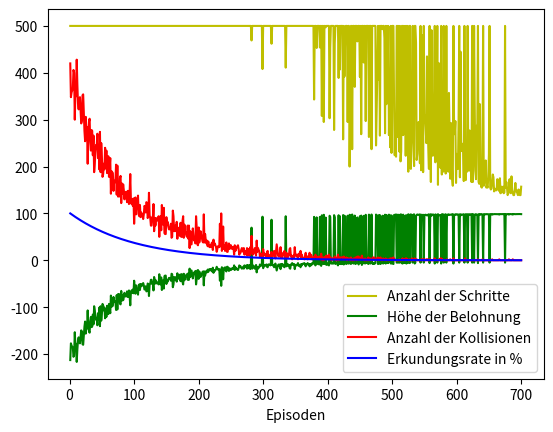

This chart was generated by the following Python code:
import random as rd
import numpy as np
import matplotlib.pyplot as plt
#=============================================================================================================
labyrinth2 = np.array([  # 15x22 Matrix
    [2, 0, 0, 1, 1, 1, 1, 1, 1, 1, 1, 1, 1, 1, 1, 1, 1, 1, 1, 1, 1, 1],
    [0, 0, 0, 0, 0, 0, 0, 0, 0, 1, 0, 0, 1, 0, 0, 0, 0, 0, 1, 0, 0, 1],
    [1, 0, 0, 1, 0, 0, 1, 1, 1, 1, 0, 0, 1, 0, 0, 1, 0, 0, 1, 0, 0, 1],
    [1, 0, 0, 1, 0, 0, 0, 0, 0, 1, 0, 0, 1, 0, 0, 1, 0, 0, 1, 0, 0, 1],
    [1, 0, 0, 1, 1, 1, 1, 1, 1, 1, 0, 0, 1, 1, 1, 1, 0, 0, 1, 0, 0, 1],
    [1, 0, 0, 0, 0, 0, 0, 0, 0, 1, 0, 0, 0, 0, 0, 0, 0, 0, 0, 0, 0, 1],
    [1, 0, 0, 1, 0, 0, 1, 1, 1, 1, 1, 1, 1, 0, 0, 1, 0, 0, 1, 1, 1, 1],
    [1, 0, 0, 1, 0, 0, 1, 0, 0, 0, 0, 0, 0, 0, 0, 1, 0, 0, 1, 0, 0, 1],
    [1, 0, 0, 1, 0, 0, 1, 0, 0, 1, 0, 0, 1, 1, 1, 1, 1, 1, 1, 0, 0, 1],
    [1, 0, 0, 1, 0, 0, 1, 0, 0, 1, 0, 0, 1, 0, 0, 0, 0, 0, 1, 0, 0, 1],
    [1, 0, 0, 1, 0, 0, 1, 0, 0, 1, 0, 0, 1, 1, 1, 1, 0, 0, 1, 0, 0, 1],
    [1, 0, 0, 1, 0, 0, 0, 0, 0, 1, 0, 0, 0, 0, 0, 0, 0, 0, 1, 0, 0, 1],
    [1, 0, 0, 1, 1, 1, 1, 1, 1, 1, 0, 0, 1, 1, 1, 1, 0, 0, 1, 0, 0, 1],
    [1, 0, 0, 0, 0, 0, 1, 0, 0, 0, 0, 0, 0, 0, 0, 1, 0, 0, 0, 0, 0, 0],
    [1, 1, 1, 1, 1, 1, 1, 1, 1, 1, 1, 1, 1, 1, 1, 1, 1, 1, 1, 0, 0, 3]
])

labyrinth = np.array([  # 31x46 Matrix
    [2, 0, 0, 1, 1, 1, 1, 1, 1, 1, 1, 1, 1, 1, 1, 1, 1, 1, 1, 1, 1, 1, 1, 1,
        1, 1, 1, 1, 1, 1, 1, 1, 1, 1, 1, 1, 1, 1, 1, 1, 1, 1, 1, 1, 1, 1],
    [0, 0, 0, 0, 0, 0, 0, 0, 0, 0, 0, 0, 0, 0, 0, 0, 0, 0, 0, 0, 0, 0, 0, 0,
        0, 0, 0, 1, 0, 0, 0, 0, 0, 1, 0, 0, 0, 0, 0, 0, 0, 0, 1, 0, 0, 1],
    [1, 0, 0, 1, 1, 1, 1, 1, 1, 1, 1, 1, 1, 0, 0, 1, 1, 1, 1, 1, 1, 1, 0, 0,
        1, 0, 0, 1, 1, 1, 1, 0, 0, 1, 1, 1, 1, 0, 0, 1, 0, 0, 1, 0, 0, 1],
    [1, 0, 0, 0, 0, 0, 1, 0, 0, 0, 0, 0, 1, 0, 0, 1, 0, 0, 1, 0, 0, 1, 0, 0,
        1, 0, 0, 0, 0, 0, 1, 0, 0, 1, 0, 0, 1, 0, 0, 1, 0, 0, 0, 0, 0, 1],
    [1, 0, 0, 1, 1, 1, 1, 0, 0, 1, 0, 0, 1, 1, 1, 1, 0, 0, 1, 0, 0, 1, 1, 1,
        1, 1, 1, 1, 0, 0, 1, 0, 0, 1, 0, 0, 1, 0, 0, 1, 0, 0, 1, 1, 1, 1],
    [1, 0, 0, 1, 0, 0, 1, 0, 0, 1, 0, 0, 1, 0, 0, 1, 0, 0, 1, 0, 0, 0, 0, 0,
        0, 0, 0, 1, 0, 0, 0, 0, 0, 0, 0, 0, 0, 0, 0, 1, 0, 0, 0, 0, 0, 1],
    [1, 1, 1, 1, 0, 0, 1, 0, 0, 1, 1, 1, 1, 0, 0, 1, 0, 0, 1, 1, 1, 1, 0, 0,
        1, 1, 1, 1, 0, 0, 1, 0, 0, 1, 0, 0, 1, 0, 0, 1, 1, 1, 1, 0, 0, 1],
    [1, 0, 0, 1, 0, 0, 1, 0, 0, 1, 0, 0, 0, 0, 0, 1, 0, 0, 1, 0, 0, 1, 0, 0,
        0, 0, 0, 0, 0, 0, 1, 0, 0, 1, 0, 0, 1, 0, 0, 0, 0, 0, 1, 0, 0, 1],
    [1, 0, 0, 1, 0, 0, 1, 0, 0, 1, 1, 1, 1, 0, 0, 1, 0, 0, 1, 0, 0, 1, 1, 1,
        1, 1, 1, 1, 0, 0, 1, 1, 1, 1, 0, 0, 1, 1, 1, 1, 1, 1, 1, 0, 0, 1],
    [1, 0, 0, 0, 0, 0, 0, 0, 0, 1, 0, 0, 0, 0, 0, 1, 0, 0, 0, 0, 0, 0, 0, 0,
        1, 0, 0, 1, 0, 0, 1, 0, 0, 0, 0, 0, 1, 0, 0, 0, 0, 0, 0, 0, 0, 1],
    [1, 0, 0, 1, 1, 1, 1, 1, 1, 1, 1, 1, 1, 0, 0, 1, 0, 0, 1, 1, 1, 1, 1, 1,
        1, 0, 0, 1, 0, 0, 1, 1, 1, 1, 0, 0, 1, 0, 0, 1, 0, 0, 1, 1, 1, 1],
    [1, 0, 0, 0, 0, 0, 0, 0, 0, 0, 0, 0, 1, 0, 0, 0, 0, 0, 1, 0, 0, 0, 0, 0,
        0, 0, 0, 0, 0, 0, 1, 0, 0, 0, 0, 0, 1, 0, 0, 1, 0, 0, 0, 0, 0, 1],
    [1, 0, 0, 1, 0, 0, 1, 0, 0, 1, 0, 0, 1, 0, 0, 1, 1, 1, 1, 0, 0, 1, 1, 1,
        1, 0, 0, 1, 1, 1, 1, 1, 1, 1, 1, 1, 1, 0, 0, 1, 1, 1, 1, 0, 0, 1],
    [1, 0, 0, 1, 0, 0, 1, 0, 0, 1, 0, 0, 0, 0, 0, 0, 0, 0, 0, 0, 0, 1, 0, 0,
        0, 0, 0, 0, 0, 0, 0, 0, 0, 0, 0, 0, 1, 0, 0, 1, 0, 0, 0, 0, 0, 1],
    [1, 0, 0, 1, 1, 1, 1, 1, 1, 1, 1, 1, 1, 0, 0, 1, 1, 1, 1, 1, 1, 1, 1, 1,
        1, 0, 0, 1, 1, 1, 1, 0, 0, 1, 1, 1, 1, 1, 1, 1, 1, 1, 1, 1, 1, 1],
    [1, 0, 0, 1, 0, 0, 1, 0, 0, 1, 0, 0, 0, 0, 0, 1, 0, 0, 0, 0, 0, 1, 0, 0,
        0, 0, 0, 1, 0, 0, 0, 0, 0, 1, 0, 0, 1, 0, 0, 1, 0, 0, 1, 0, 0, 1],
    [1, 0, 0, 1, 0, 0, 1, 0, 0, 1, 1, 1, 1, 1, 1, 1, 1, 1, 1, 0, 0, 1, 1, 1,
        1, 1, 1, 1, 0, 0, 1, 1, 1, 1, 0, 0, 1, 0, 0, 1, 0, 0, 1, 0, 0, 1],
    [1, 0, 0, 0, 0, 0, 0, 0, 0, 0, 0, 0, 0, 0, 0, 0, 0, 0, 1, 0, 0, 0, 0, 0,
        0, 0, 0, 1, 0, 0, 1, 0, 0, 1, 0, 0, 0, 0, 0, 1, 0, 0, 1, 0, 0, 1],
    [1, 1, 1, 1, 1, 1, 1, 1, 1, 1, 1, 1, 1, 1, 1, 1, 0, 0, 1, 0, 0, 1, 1, 1,
        1, 0, 0, 1, 1, 1, 1, 0, 0, 1, 1, 1, 1, 0, 0, 1, 0, 0, 1, 0, 0, 1],
    [1, 0, 0, 0, 0, 0, 0, 0, 0, 0, 0, 0, 0, 0, 0, 0, 0, 0, 0, 0, 0, 0, 0, 0,
        1, 0, 0, 1, 0, 0, 1, 0, 0, 0, 0, 0, 1, 0, 0, 1, 0, 0, 1, 0, 0, 1],
    [1, 0, 0, 1, 1, 1, 1, 1, 1, 1, 1, 1, 1, 0, 0, 1, 1, 1, 1, 1, 1, 1, 0, 0,
        1, 0, 0, 1, 0, 0, 1, 0, 0, 1, 1, 1, 1, 0, 0, 1, 0, 0, 1, 0, 0, 1],
    [1, 0, 0, 0, 0, 0, 0, 0, 0, 1, 0, 0, 1, 0, 0, 0, 0, 0, 0, 0, 0, 1, 0, 0,
        1, 0, 0, 0, 0, 0, 0, 0, 0, 0, 0, 0, 0, 0, 0, 0, 0, 0, 0, 0, 0, 1],
    [1, 0, 0, 1, 1, 1, 1, 1, 1, 1, 0, 0, 1, 0, 0, 1, 0, 0, 1, 0, 0, 1, 1, 1,
        1, 1, 1, 1, 0, 0, 1, 1, 1, 1, 1, 1, 1, 1, 1, 1, 1, 1, 1, 1, 1, 1],
    [1, 0, 0, 1, 0, 0, 0, 0, 0, 1, 0, 0, 0, 0, 0, 1, 0, 0, 1, 0, 0, 1, 0, 0,
        1, 0, 0, 0, 0, 0, 1, 0, 0, 0, 0, 0, 0, 0, 0, 0, 0, 0, 1, 0, 0, 1],
    [1, 1, 1, 1, 1, 1, 1, 0, 0, 1, 0, 0, 1, 0, 0, 1, 0, 0, 1, 1, 1, 1, 0, 0,
        1, 0, 0, 1, 1, 1, 1, 0, 0, 1, 1, 1, 1, 1, 1, 1, 0, 0, 1, 0, 0, 1],
    [1, 0, 0, 0, 0, 0, 0, 0, 0, 0, 0, 0, 1, 0, 0, 1, 0, 0, 0, 0, 0, 0, 0, 0,
        1, 0, 0, 0, 0, 0, 1, 0, 0, 1, 0, 0, 0, 0, 0, 0, 0, 0, 0, 0, 0, 1],
    [1, 0, 0, 1, 0, 0, 1, 1, 1, 1, 1, 1, 1, 1, 1, 1, 0, 0, 1, 1, 1, 1, 1, 1,
        1, 1, 1, 1, 0, 0, 1, 1, 1, 1, 0, 0, 1, 0, 0, 1, 1, 1, 1, 0, 0, 1],
    [1, 0, 0, 1, 0, 0, 1, 0, 0, 0, 0, 0, 1, 0, 0, 1, 0, 0, 0, 0, 0, 0, 0, 0,
        1, 0, 0, 0, 0, 0, 0, 0, 0, 1, 0, 0, 1, 0, 0, 1, 0, 0, 0, 0, 0, 1],
    [1, 0, 0, 1, 0, 0, 1, 1, 1, 1, 0, 0, 1, 0, 0, 1, 0, 0, 1, 1, 1, 1, 1, 1,
        1, 1, 1, 1, 1, 1, 1, 0, 0, 1, 1, 1, 1, 0, 0, 1, 1, 1, 1, 1, 1, 1],
    [1, 0, 0, 1, 0, 0, 0, 0, 0, 0, 0, 0, 0, 0, 0, 1, 0, 0, 0, 0, 0, 0, 0, 0,
        0, 0, 0, 1, 0, 0, 0, 0, 0, 0, 0, 0, 0, 0, 0, 0, 0, 0, 0, 0, 0, 0],
    [1, 1, 1, 1, 1, 1, 1, 1, 1, 1, 1, 1, 1, 1, 1, 1, 1, 1, 1, 1, 1, 1, 1, 1,
        1, 1, 1, 1, 1, 1, 1, 1, 1, 1, 1, 1, 1, 1, 1, 1, 1, 1, 1, 0, 0, 3],
])
#generiert durch: Maze Generator, https://www.dcode.fr/maze-generator , letzter Aufruf 14.12.2021
#=============================================================================================================
Episodenanzahl = 700  # Anzahl der Durchläufe
epsilon_max = 1  # Starterkundungsrate
epsilon_red = 0.01  # Erkundungsreduktion
epsilon_min = 0  # Minimale Erkundungsrate
gamma = 1  # Diskontierungsfaktor
alpha = 0.5  # Lernrate
max_Schritte = 500  # Abbruchparameter
ziel_erreicht = 100  # Belohnung
kollision = -1  # Bestrafung
laufen = -0.01  # Bestrafung
#=============================================================================================================
Belohnungsvektor = []
Kollisionen = []
Schrittzähler = []
Ziel_check = []
Epsilon_Prozent = []
#=============================================================================================================
Aktionen = (
    [0, 1],  # rechts
    [-1, 0],  # oben
    [0, -1],  # links
    [1, 0]  # unten
)
#=============================================================================================================


class QLLS(object):
    def __init__(self):
        self.Episodennummer = 1
        self.epsilon = epsilon_max
        self.q_tabelle = np.zeros((labyrinth.size, len(Aktionen)))

        self.laby_Reihen, self.laby_Spalten = labyrinth.shape
        self.Wegfelder = [[r, s] for r in range(self.laby_Reihen) for s in range(
            self.laby_Spalten) if not labyrinth[r, s] == 1]

        yz = [r for r in range(self.laby_Reihen) if any(labyrinth[r, :] == 3)]
        xz = [s for s in range(self.laby_Spalten) if any(labyrinth[:, s] == 3)]
        self.Zielfeld = [yz[0], xz[0]]

        ys = [r for r in range(self.laby_Reihen) if any(labyrinth[r, :] == 2)]
        xs = [s for s in range(self.laby_Spalten) if any(labyrinth[:, s] == 2)]
        self.Startzustand = [ys[0], xs[0], 'laufen']

    def Neustart(self):
        self.Belohnung_Gesamt = 0
        self.kollision_counter = 0
        self.Schrittanzahl = 0
        self.Zustand = self.Startzustand.copy()

    def Belohnungserhalt(self):
        if self.Zustand[2] == 'laufen':
            return laufen
        elif self.Zustand[2] == 'kollision':
            self.kollision_counter += 1
            return kollision
        elif self.Zustand[2] == 'ziel_erreicht':
            return ziel_erreicht

    def Erkundung_verringern(self):
        self.epsilon = epsilon_min + \
            (epsilon_max - epsilon_min) / \
            np.exp(epsilon_red * self.Episodennummer)

    def Dokumentation(self):
        Belohnungsvektor.append([self.Episodennummer, self.Belohnung_Gesamt])
        Schrittzähler.append([self.Episodennummer, self.Schrittanzahl])
        Kollisionen.append([self.Episodennummer, self.kollision_counter])
        Ziel_check.append([self.Episodennummer, self.Zustand[2]])
        Epsilon_Prozent.append([self.Episodennummer, (self.epsilon*100)])

    def Bewegung(self):
        self.Zustand_alt = self.Zustand.copy()
        if list(np.add([self.Zustand[0], self.Zustand[1]], self.Aktion)) in self.Wegfelder:
            self.Zustand[0] += self.Aktion[0]
            self.Zustand[1] += self.Aktion[1]
            if [self.Zustand[0], self.Zustand[1]] == self.Zielfeld:
                self.Zustand[2] = 'ziel_erreicht'
            else:
                self.Zustand[2] = 'laufen'
        else:
            self.Zustand[2] = 'kollision'

    def Q_Tabelle_aktualiesieren(self):
        q_position_alt = self.Zustand_alt[0] * \
            self.laby_Spalten + self.Zustand_alt[1]
        q_position = self.Zustand[0] * self.laby_Spalten + self.Zustand[1]

        self.q_tabelle[q_position_alt, self.Richtung] = (1-alpha) * self.q_tabelle[q_position_alt, self.Richtung] + \
            alpha * (self.Belohnungserhalt() + gamma *
                     np.max(self.q_tabelle[q_position, :]))

    def Abbruch(self):
        if self.Schrittanzahl >= max_Schritte or self.Zustand[2] == 'ziel_erreicht':
            return True
        else:
            return False

    def Exploration_vs_Exploitation(self):
        if rd.random() < self.epsilon:
            self.Richtung = rd.choice(range(len(Aktionen)))
        else:
            q_position = self.Zustand[0] * self.laby_Spalten + self.Zustand[1]
            self.Richtung = np.argmax(self.q_tabelle[q_position, :])
        self.Aktion = Aktionen[self.Richtung]

    def Durchlauf(self):
        while self.Episodennummer <= Episodenanzahl:
            self.Neustart()
            while not self.Abbruch():
                self.Schrittanzahl += 1
                self.Exploration_vs_Exploitation()
                self.Bewegung()
                self.Belohnung_Gesamt += self.Belohnungserhalt()
                self.Q_Tabelle_aktualiesieren()
            self.Dokumentation()
            self.Erkundung_verringern()
            self.Episodennummer += 1


#=============================================================================================================

#plt.imshow(labyrinth)
#plt.xticks([])
#plt.yticks([])
#plt.show()
#plt.imshow(labyrinth2)
#plt.xticks([])
#plt.yticks([])
#plt.show()
Test = QLLS()
Test.Durchlauf()
plt.plot([row[0] for row in Schrittzähler], [row[1]
         for row in Schrittzähler], 'y', label='Anzahl der Schritte')
plt.plot([row[0] for row in Belohnungsvektor], [row[1]
         for row in Belohnungsvektor], 'g', label='Höhe der Belohnung')
plt.plot([row[0] for row in Kollisionen], [row[1]
         for row in Kollisionen], 'r', label='Anzahl der Kollisionen')
plt.plot([row[0] for row in Epsilon_Prozent], [row[1]
         for row in Epsilon_Prozent], 'b', label='Erkundungsrate in %')
plt.xlabel('Episoden')
plt.legend()
plt.show()
